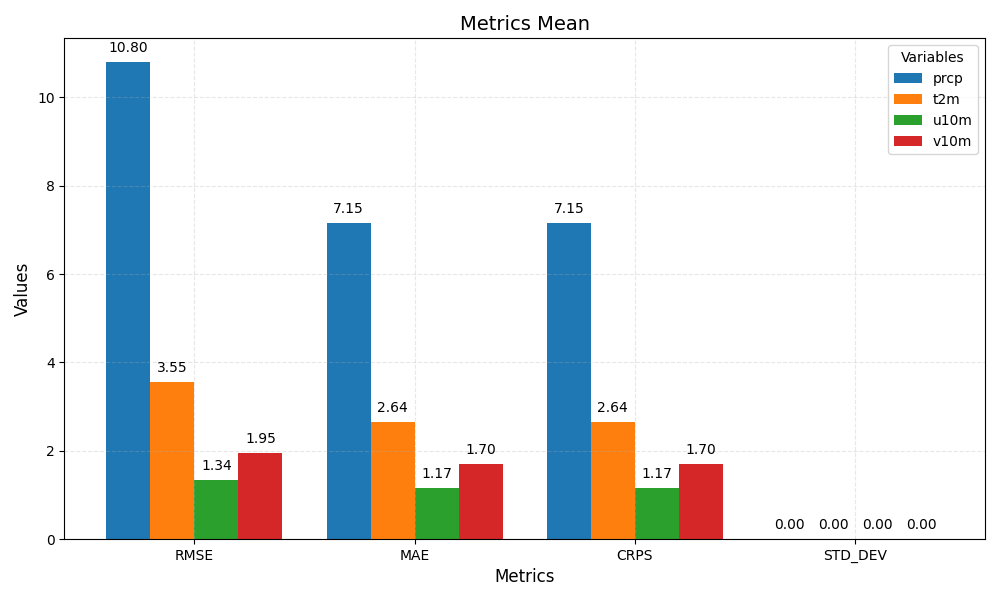

Data behind this chart, as committed beside it:
metric	prcp	t2m	u10m	v10m
RMSE	10.80	3.55	1.34	1.95
MAE	7.15	2.64	1.17	1.70
CRPS	7.15	2.64	1.17	1.70
STD_DEV	0.00	0.00	0.00	0.00
